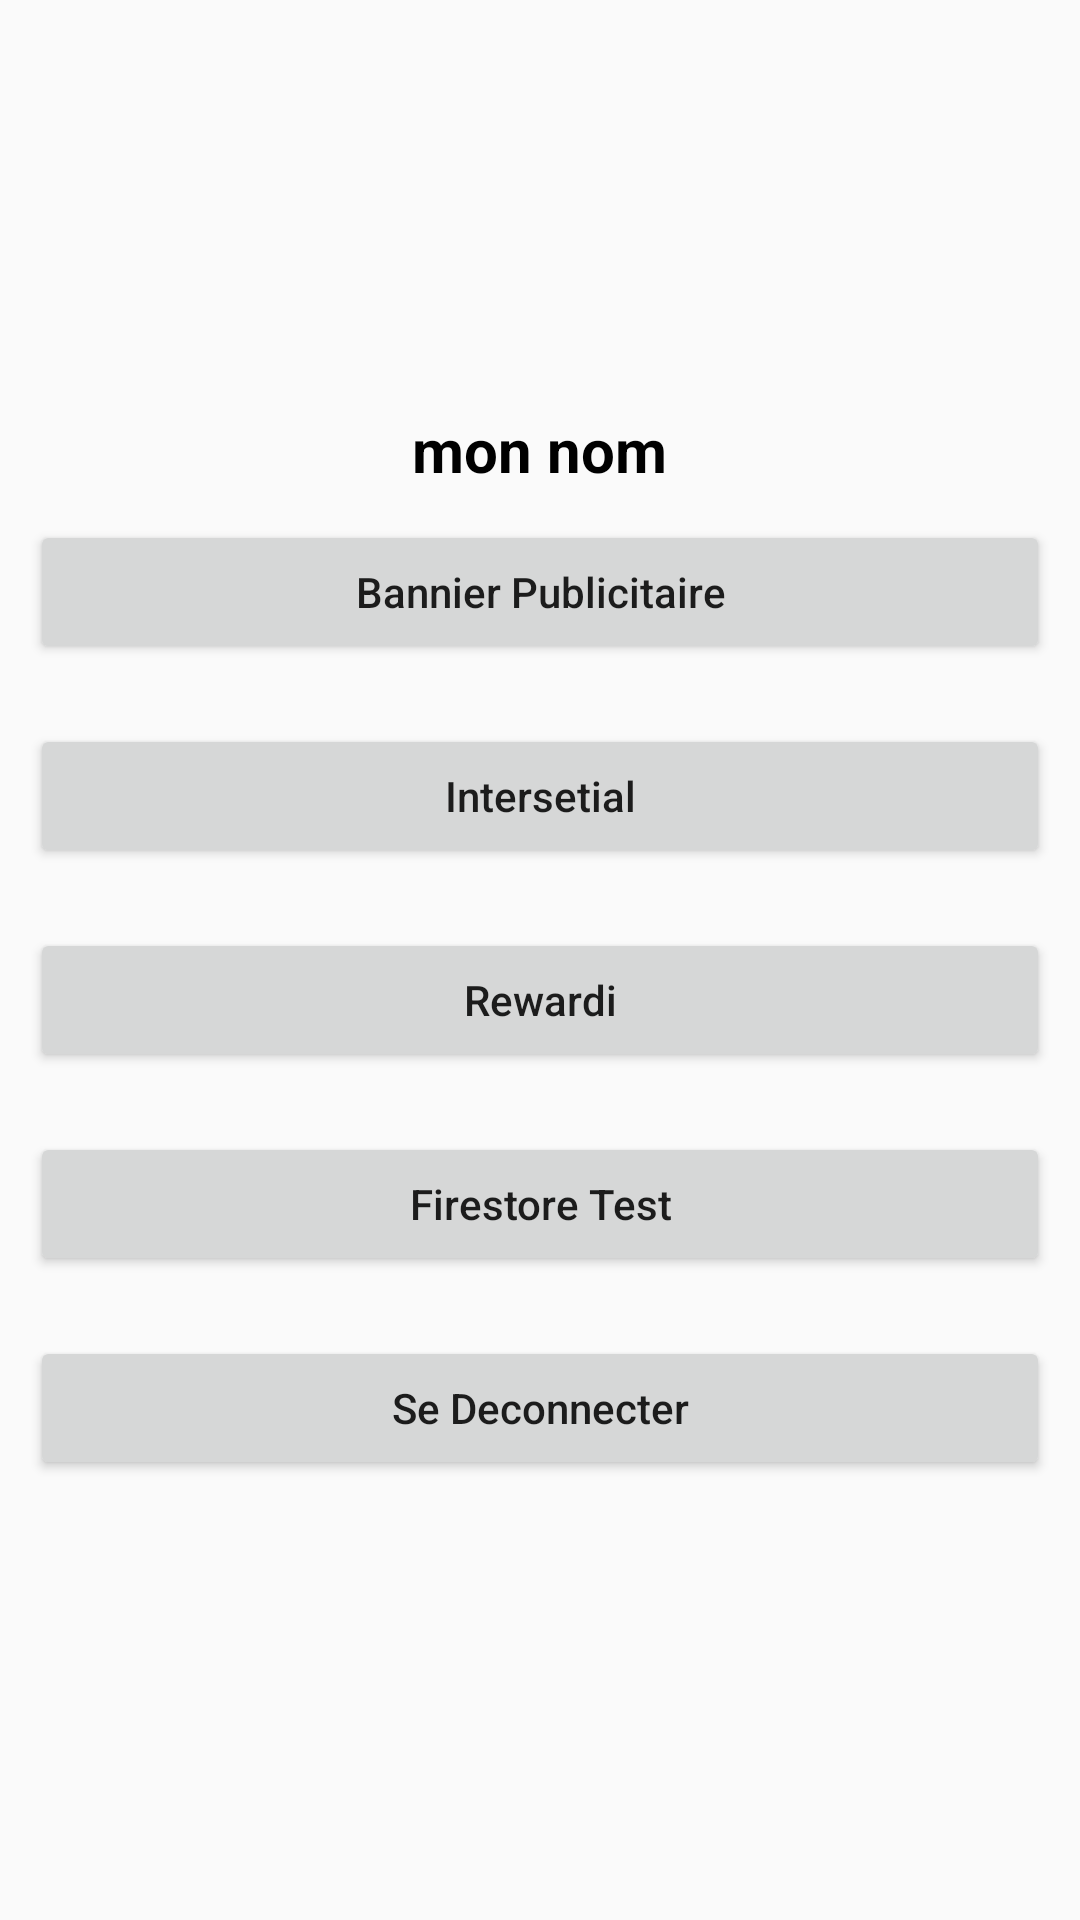

Produce the Android XML layout that renders to this screen, including the resource entries it uses.
<!-- AndroidManifest.xml: application theme Theme.Moto_app -->
<!-- res/layout/activity_profil.xml -->
<?xml version="1.0" encoding="utf-8"?>
<LinearLayout
    xmlns:android="http://schemas.android.com/apk/res/android"
    xmlns:app="http://schemas.android.com/apk/res-auto"
    xmlns:tools="http://schemas.android.com/tools"
    android:layout_width="match_parent"
    android:orientation="vertical"
    android:gravity="center"
    android:layout_height="match_parent"
    tools:context=".ProfilActivity">

    <TextView
        android:layout_width="wrap_content"
        android:layout_height="wrap_content"
        android:text="mon nom"
        android:textSize="20sp"
        android:textStyle="bold"
        android:textColor="@color/black"
        android:id="@+id/myname"
        />


    <Button
        android:id="@+id/pub"
        android:layout_width="match_parent"
        android:layout_height="wrap_content"
        android:layout_margin="10dp"
        android:text="Bannier Publicitaire"
        android:textAllCaps="false" />

    <Button
        android:id="@+id/down"
        android:layout_width="match_parent"
        android:layout_height="wrap_content"
        android:layout_margin="10dp"
        android:text="Intersetial"
        android:textAllCaps="false" />

    <Button
        android:id="@+id/flot"
        android:layout_width="match_parent"
        android:layout_height="wrap_content"
        android:layout_margin="10dp"
        android:text="Rewardi"
        android:textAllCaps="false" />

    <Button
        android:id="@+id/count_down"
        android:layout_width="match_parent"
        android:layout_height="wrap_content"
        android:layout_margin="10dp"
        android:text="Firestore Test"
        android:textAllCaps="false" />
    <Button
        android:layout_margin="10dp"
        android:textAllCaps="false"
        android:layout_width="match_parent"
        android:layout_height="wrap_content"
        android:text="Se Deconnecter"
        android:id="@+id/logout"
        />

    </LinearLayout>
<!-- resources referenced by this layout -->
<resources>
  <color name="black">#FF000000</color>
  <style name="Theme.Moto_app" parent="Theme.AppCompat.Light.NoActionBar">
          
          <item name="colorPrimary">@color/purple_500</item>
          <item name="colorPrimaryVariant">@color/purple_700</item>
          <item name="colorOnPrimary">@color/white</item>
          
          <item name="colorSecondary">@color/teal_200</item>
          <item name="colorSecondaryVariant">@color/teal_700</item>
          <item name="colorOnSecondary">@color/black</item>
          
          <item name="android:statusBarColor" tools:targetApi="l">?attr/colorPrimaryVariant</item>
          
      </style>
  <color name="purple_500">#FF6200EE</color>
  <color name="purple_700">#FF3700B3</color>
  <color name="white">#FFFFFFFF</color>
  <color name="teal_200">#FF03DAC5</color>
  <color name="teal_700">#FF018786</color>
</resources>
